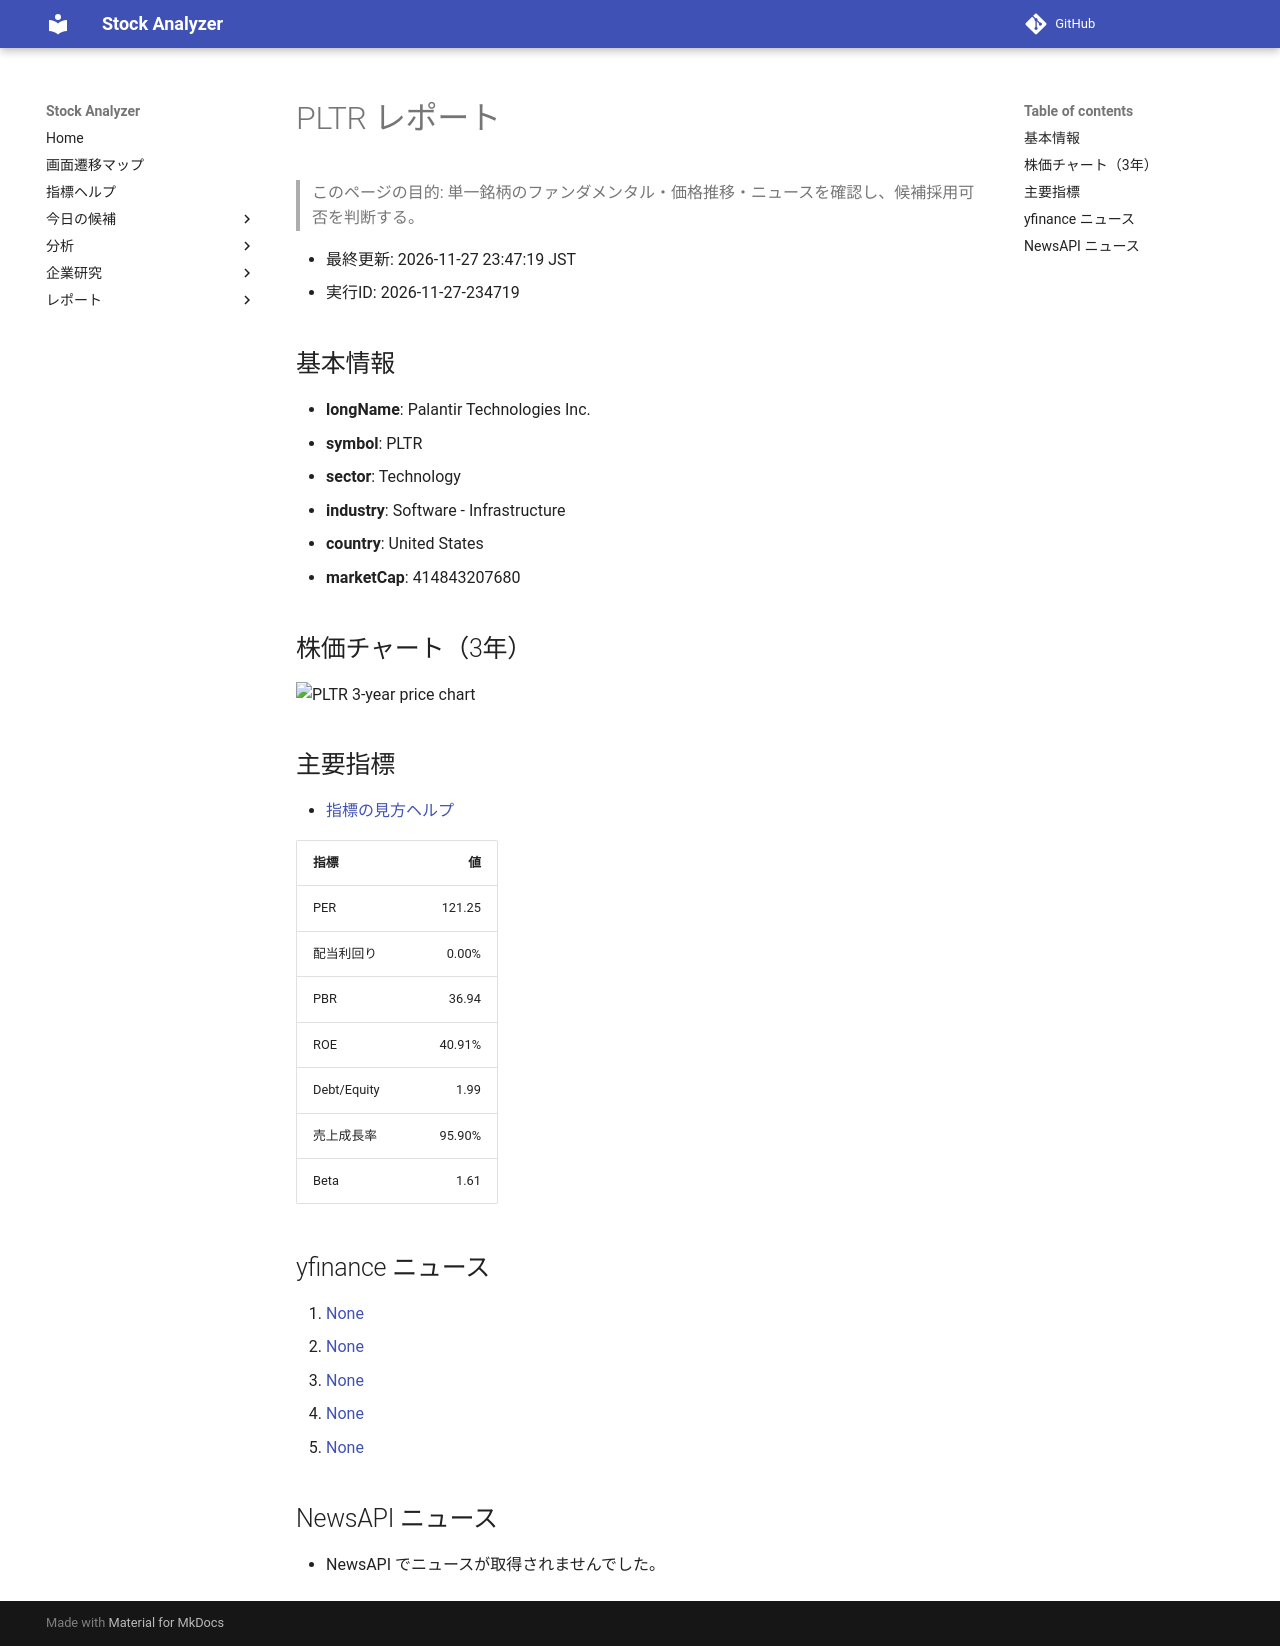

repository: Yumi-note/Making-APP · page: reports/2026-11-27/234719/PLTR/index.html · generator: mkdocs

# PLTR レポート

> このページの目的: 単一銘柄のファンダメンタル・価格推移・ニュースを確認し、候補採用可否を判断する。

- 最終更新: 2026-11-27 23:47:19 JST
- 実行ID: 2026-11-27-234719

## 基本情報

- **longName**: Palantir Technologies Inc.
- **symbol**: PLTR
- **sector**: Technology
- **industry**: Software - Infrastructure
- **country**: United States
- **marketCap**: 414843207680

## 株価チャート（3年）

![PLTR 3-year price chart](PLTR_3y.png)

## 主要指標

- [指標の見方ヘルプ](../../../../indicators.md)

| 指標 | 値 |
|---|---:|
| PER | 121.25 |
| 配当利回り | 0.00% |
| PBR | 36.94 |
| ROE | 40.91% |
| Debt/Equity | 1.99 |
| 売上成長率 | 95.90% |
| Beta | 1.61 |

## yfinance ニュース

1. [None](None)
2. [None](None)
3. [None](None)
4. [None](None)
5. [None](None)

## NewsAPI ニュース

- NewsAPI でニュースが取得されませんでした。
